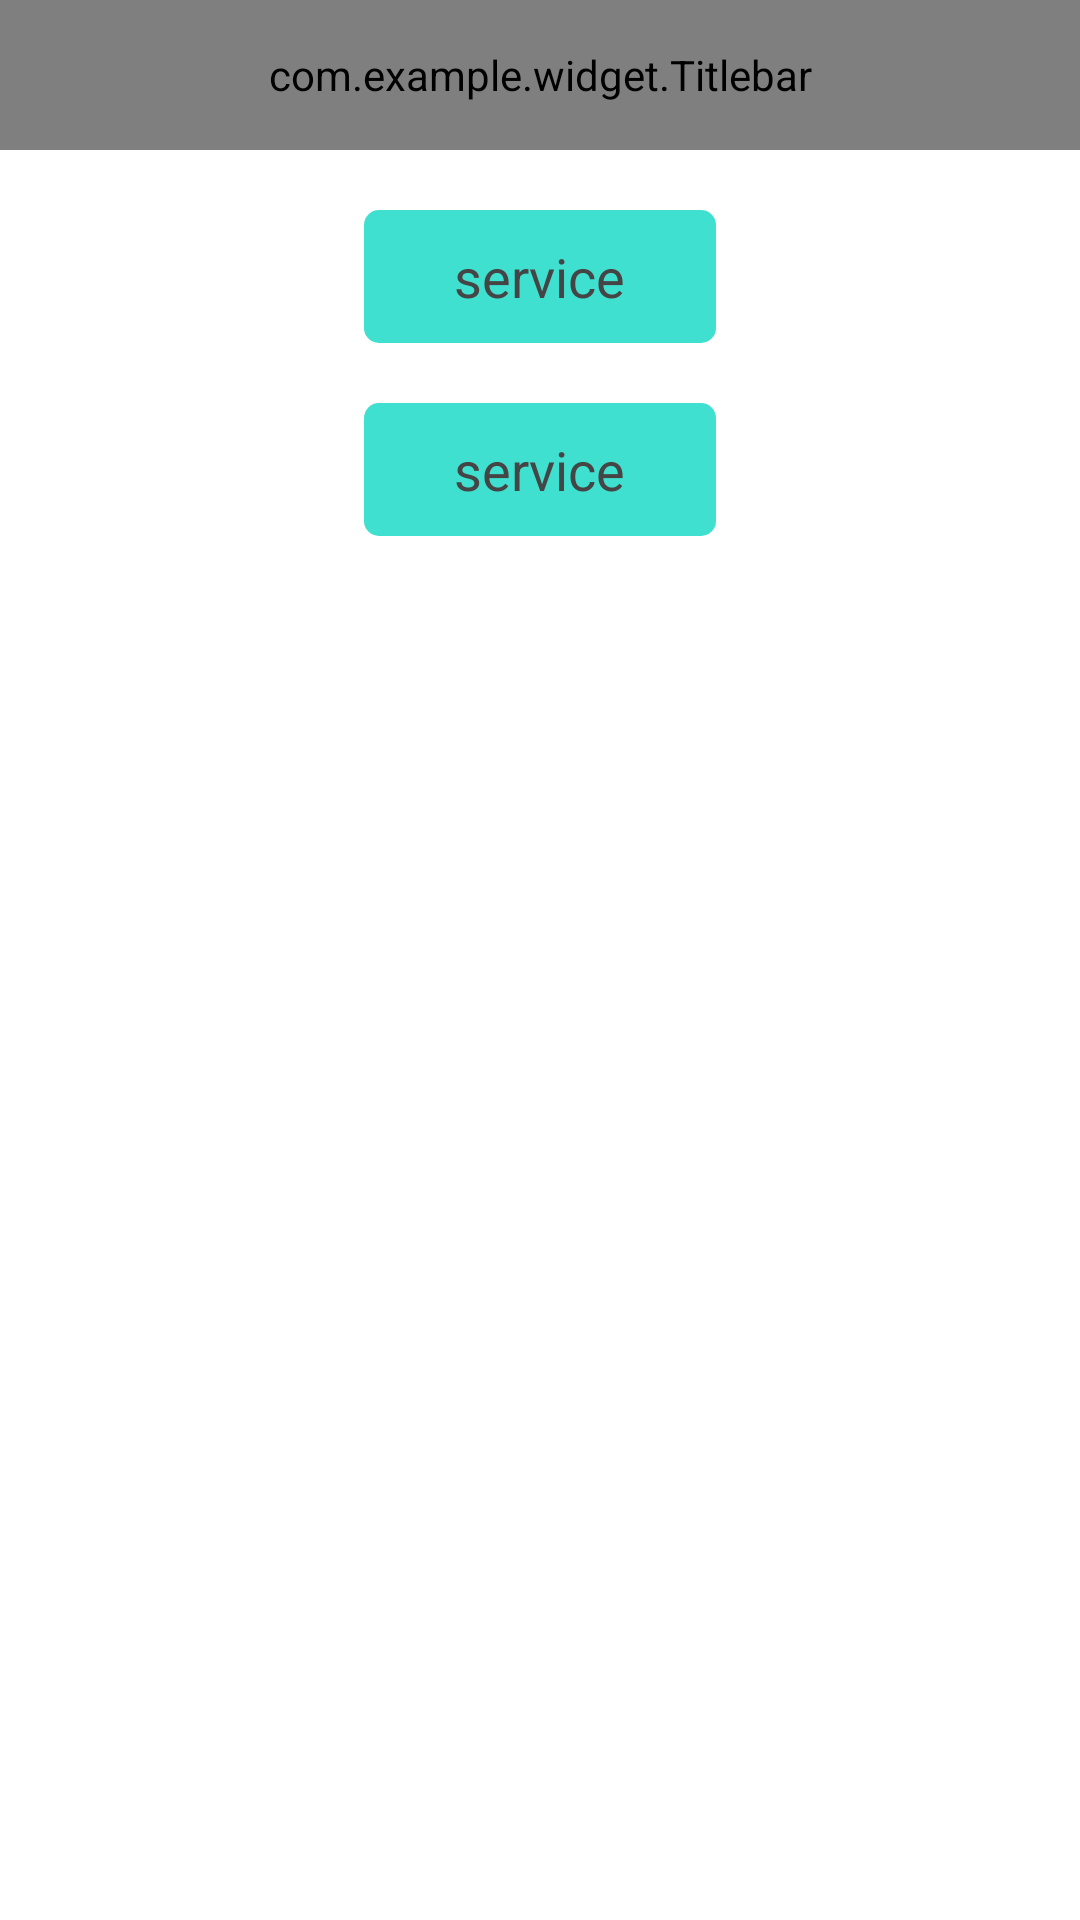

Reconstruct the res/layout file that produces this screen, plus the resources it refers to.
<!-- AndroidManifest.xml: application theme AppTheme -->
<!-- res/layout/fragment_one.xml -->
<?xml version="1.0" encoding="utf-8"?>
<RelativeLayout xmlns:android="http://schemas.android.com/apk/res/android"
    xmlns:app="http://schemas.android.com/apk/res/com.example.mytest"
    android:layout_width="match_parent"
    android:layout_height="match_parent" >

    <com.example.widget.Titlebar
        android:id="@+id/titlebar"
        android:layout_width="match_parent"
        android:layout_height="50dp"
        app:left_text="@string/back"
        app:title="@string/one" />

    <ListView
        android:id="@+id/lv_test"
        android:layout_width="match_parent"
        android:layout_height="wrap_content"
        android:layout_below="@id/titlebar"
        android:divider="@drawable/listview_divider_inset"
        android:dividerHeight="0.35dp"
        android:scrollbars="none" />

    <TextView
        android:id="@+id/tv_service"
        android:layout_width="wrap_content"
        android:layout_height="wrap_content"
        android:layout_centerHorizontal="true"
        android:layout_gravity="center_horizontal"
        android:layout_below="@id/lv_test"
        android:layout_marginTop="20dp"
        android:background="@drawable/selector_button_default"
        android:paddingBottom="10dp"
        android:paddingLeft="30dp"
        android:paddingRight="30dp"
        android:paddingTop="10dp"
        android:text="service"
        android:textColor="#454545"
        android:textSize="18sp" />
    
    
    <TextView
        android:id="@+id/tv_video"
        android:layout_width="wrap_content"
        android:layout_height="wrap_content"
        android:layout_centerHorizontal="true"
        android:layout_gravity="center_horizontal"
        android:layout_below="@id/tv_service"
        android:layout_marginTop="20dp"
        android:background="@drawable/selector_button_default"
        android:paddingBottom="10dp"
        android:paddingLeft="30dp"
        android:paddingRight="30dp"
        android:paddingTop="10dp"
        android:text="service"
        android:textColor="#454545"
        android:textSize="18sp" />

</RelativeLayout>
<!-- resources referenced by this layout -->
<resources>
  <!-- drawable listview_divider_inset (drawable) -->
  <?xml version="1.0" encoding="utf-8"?>
  <inset xmlns:android="http://schemas.android.com/apk/res/android" 
      android:insetLeft="15dp"
      android:insetRight="15dp"
      android:drawable="@color/listview_divider">
  </inset>
  <!-- drawable selector_button_default (drawable) -->
  <?xml version="1.0" encoding="utf-8"?>
  <selector xmlns:android="http://schemas.android.com/apk/res/android" >
      <item android:state_pressed="true">
          <shape  >
              <corners android:radius="5dp"/>
              <solid android:color="#66CDAA"/>
              <stroke android:width="0dp"/>
              
          </shape>
      </item>
      
      <item >
          <shape  >
              <corners android:radius="5dp"/>
              <solid android:color="#40E0D0"/>
              <stroke android:width="0dp"/>
              
          </shape>
          
      </item>
  
  </selector>
  <string name="back">返回</string>
  <string name="one">one</string>
  <style name="AppTheme" parent="AppBaseTheme">
          
          <item name="android:windowNoTitle">true</item>
      </style>
  <color name="listview_divider">#d9d9d9</color>
  <style name="AppBaseTheme" parent="android:Theme.Light">
          
      </style>
</resources>
